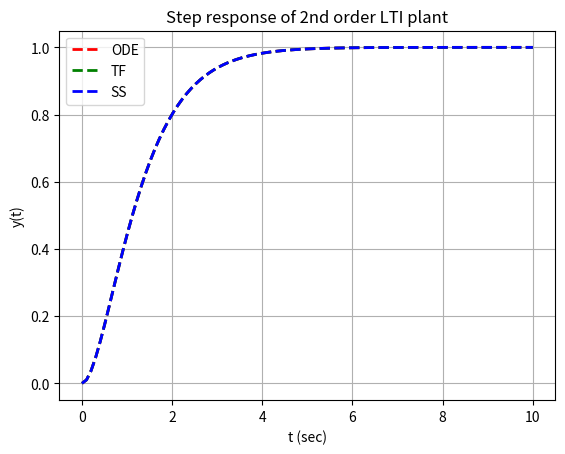

Generate this figure with matplotlib:
# d2y/dt2 + 2*m*o*dy/dt + o2*y(t) = k*o2*u(t),	y(t=0) = 0 & dy(t=0)/dt = 0

import numpy as np
import matplotlib.pyplot as plt

from scipy.integrate import odeint
from scipy.signal import step
from scipy.signal import TransferFunction as tf
from scipy.signal import StateSpace as ss

#########################
# SIMULATION'S SETTINGS #
#########################
k, m, o = 1, 1, 1.5

############################
# ODE: NUMERIC INTEGRATION #
############################
# d2y/dt2 + 2*m*o*dy/dt + o2*y(t) = k*o2*u(t) 	<===> d2y/dt2 = -2*m*o*dy/dt - o2*y(t) + k*o2*u(t)
def mySys(x, t):
	u = 1
	dotx = [x[1], -o**2*x[0]-2*m*o*x[1] + k*o**2*u]
	return dotx

tspan = np.linspace(0.0, 10.0, 100)
vect = odeint(mySys, [0, 0], tspan)
y1 = vect[:, 0]


######
# TF #
######
hTF = tf([k*o**2], [1, 2*m*o, o**2])
_, y2 = step(hTF, T=tspan)

######
# SS #
######
A, B, C, D = np.array([[0, 1], [-o**2, -2*m*o]]), np.array([[0], [k*o**2]]), np.array([[1, 0]]), np.array([[0]])
hSS = ss(A, B, C, D)
_, y3 = step(hSS, T=tspan)

plt.plot(tspan, y1, 'r--', linewidth=2, label='ODE')
plt.plot(tspan, y2, 'g--', linewidth=2, label='TF')
plt.plot(tspan, y3, 'b--', linewidth=2, label='SS')

plt.title('Step response of 2nd order LTI plant')
plt.xlabel('t (sec)')
plt.ylabel('y(t)')
plt.grid()
plt.legend(loc='best')
plt.show()


